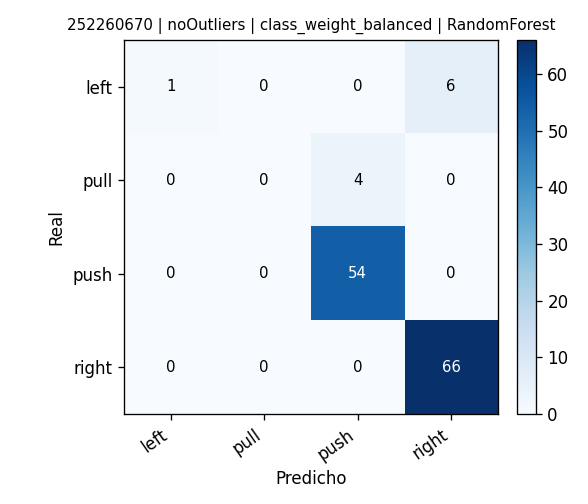

The file beside this chart, header and first rows:
, pred_left, pred_pull, pred_push, pred_right
real_left, 1, 0, 0, 6
real_pull, 0, 0, 4, 0
real_push, 0, 0, 54, 0
real_right, 0, 0, 0, 66
